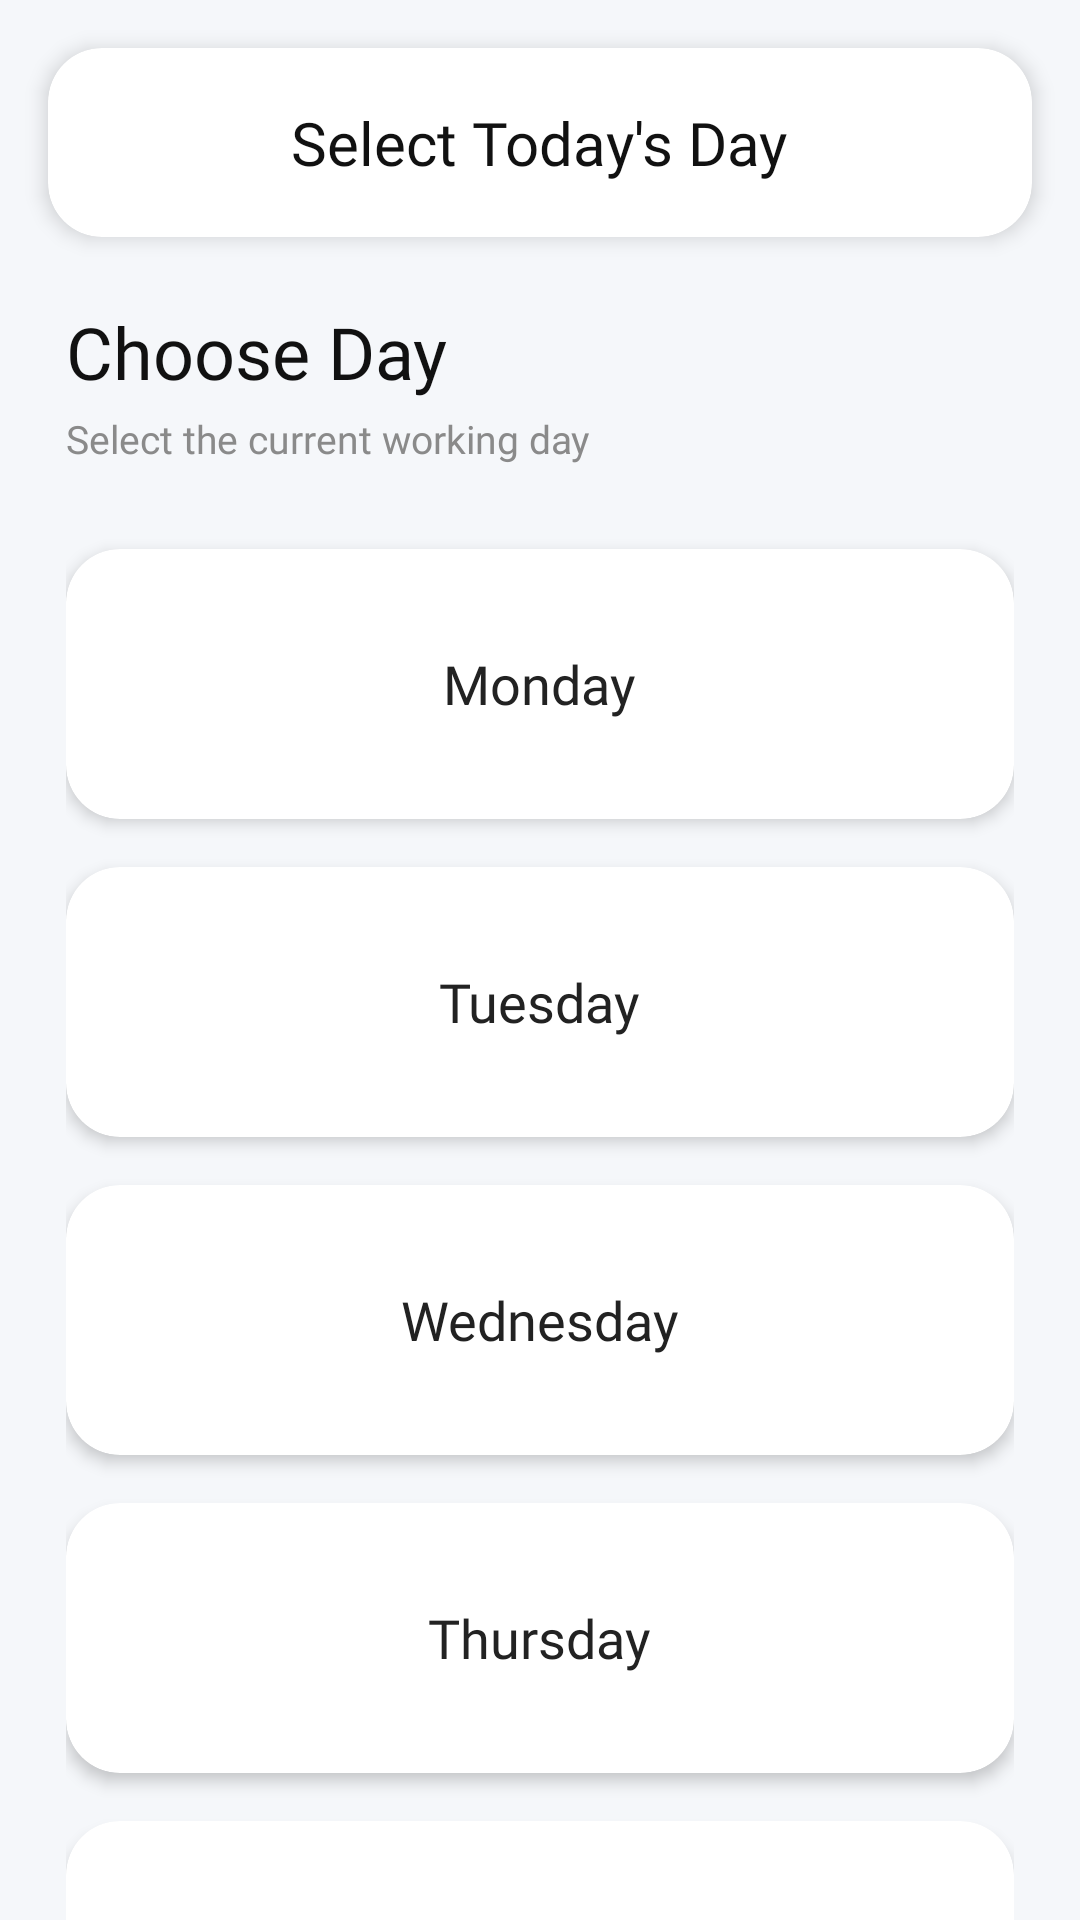

Reconstruct the res/layout file that produces this screen, plus the resources it refers to.
<!-- AndroidManifest.xml: application theme Theme.LMSKotlin -->
<!-- res/layout/activity_days.xml -->
<?xml version="1.0" encoding="utf-8"?>
<androidx.constraintlayout.widget.ConstraintLayout
    xmlns:android="http://schemas.android.com/apk/res/android"
    xmlns:app="http://schemas.android.com/apk/res-auto"
    xmlns:tools="http://schemas.android.com/tools"
    android:layout_width="match_parent"
    android:layout_height="match_parent"
    android:background="#F5F7FA"
    tools:context=".DaysActivity">

    
    <androidx.cardview.widget.CardView
        android:id="@+id/toolbarRl"
        android:layout_width="0dp"
        android:layout_height="wrap_content"
        android:layout_marginStart="16dp"
        android:layout_marginTop="16dp"
        android:layout_marginEnd="16dp"
        app:cardBackgroundColor="@android:color/white"
        app:cardCornerRadius="18dp"
        app:cardElevation="4dp"
        app:layout_constraintEnd_toEndOf="parent"
        app:layout_constraintStart_toStartOf="parent"
        app:layout_constraintTop_toTopOf="parent">

        <RelativeLayout
            android:layout_width="match_parent"
            android:layout_height="wrap_content"
            android:padding="18dp">

            <ImageView
                android:id="@+id/backBtn"
                android:layout_width="24dp"
                android:layout_height="24dp"
                android:layout_alignParentStart="true"
                android:layout_centerVertical="true"
                android:padding="2dp"
                android:src="@drawable/ic_back_black"
                app:tint="#222222" />

            <TextView
                android:layout_width="wrap_content"
                android:layout_height="wrap_content"
                android:layout_centerInParent="true"
                android:fontFamily="@font/segoe_ui_bold"
                android:text="Select Today's Day"
                android:textColor="#111111"
                android:textSize="20sp" />

        </RelativeLayout>

    </androidx.cardview.widget.CardView>

    
    <androidx.core.widget.NestedScrollView
        android:layout_width="0dp"
        android:layout_height="0dp"
        android:fillViewport="true"
        app:layout_constraintTop_toBottomOf="@id/toolbarRl"
        app:layout_constraintBottom_toBottomOf="parent"
        app:layout_constraintStart_toStartOf="parent"
        app:layout_constraintEnd_toEndOf="parent">

        <LinearLayout
            android:layout_width="match_parent"
            android:layout_height="wrap_content"
            android:orientation="vertical"
            android:padding="22dp">

            
            <TextView
                android:layout_width="wrap_content"
                android:layout_height="wrap_content"
                android:fontFamily="@font/segoe_ui_bold"
                android:text="Choose Day"
                android:textColor="#111111"
                android:textSize="24sp" />

            <TextView
                android:layout_width="wrap_content"
                android:layout_height="wrap_content"
                android:layout_marginTop="4dp"
                android:fontFamily="@font/seg_ui_semibold"
                android:text="Select the current working day"
                android:textColor="#8A8A8A"
                android:textSize="13sp" />

            
            <androidx.cardview.widget.CardView
                android:id="@+id/mondayRl"
                android:layout_width="match_parent"
                android:layout_height="90dp"
                android:layout_marginTop="28dp"
                app:cardBackgroundColor="@android:color/white"
                app:cardCornerRadius="18dp"
                app:cardElevation="3dp">

                <TextView
                    android:id="@+id/monday"
                    android:layout_width="wrap_content"
                    android:layout_height="wrap_content"
                    android:layout_gravity="center"
                    android:fontFamily="@font/seg_ui_semibold"
                    android:text="Monday"
                    android:textColor="#222222"
                    android:textSize="18sp" />

            </androidx.cardview.widget.CardView>

            
            <androidx.cardview.widget.CardView
                android:id="@+id/tuesdayRl"
                android:layout_width="match_parent"
                android:layout_height="90dp"
                android:layout_marginTop="16dp"
                app:cardBackgroundColor="@android:color/white"
                app:cardCornerRadius="18dp"
                app:cardElevation="3dp">

                <TextView
                    android:id="@+id/tuesday"
                    android:layout_width="wrap_content"
                    android:layout_height="wrap_content"
                    android:layout_gravity="center"
                    android:fontFamily="@font/seg_ui_semibold"
                    android:text="Tuesday"
                    android:textColor="#222222"
                    android:textSize="18sp" />

            </androidx.cardview.widget.CardView>

            
            <androidx.cardview.widget.CardView
                android:id="@+id/wednesdayRl"
                android:layout_width="match_parent"
                android:layout_height="90dp"
                android:layout_marginTop="16dp"
                app:cardBackgroundColor="@android:color/white"
                app:cardCornerRadius="18dp"
                app:cardElevation="3dp">

                <TextView
                    android:id="@+id/wednesday"
                    android:layout_width="wrap_content"
                    android:layout_height="wrap_content"
                    android:layout_gravity="center"
                    android:fontFamily="@font/seg_ui_semibold"
                    android:text="Wednesday"
                    android:textColor="#222222"
                    android:textSize="18sp" />

            </androidx.cardview.widget.CardView>

            
            <androidx.cardview.widget.CardView
                android:id="@+id/thurRl"
                android:layout_width="match_parent"
                android:layout_height="90dp"
                android:layout_marginTop="16dp"
                app:cardBackgroundColor="@android:color/white"
                app:cardCornerRadius="18dp"
                app:cardElevation="3dp">

                <TextView
                    android:id="@+id/thursday"
                    android:layout_width="wrap_content"
                    android:layout_height="wrap_content"
                    android:layout_gravity="center"
                    android:fontFamily="@font/seg_ui_semibold"
                    android:text="Thursday"
                    android:textColor="#222222"
                    android:textSize="18sp" />

            </androidx.cardview.widget.CardView>

            
            <androidx.cardview.widget.CardView
                android:id="@+id/fridayRl"
                android:layout_width="match_parent"
                android:layout_height="90dp"
                android:layout_marginTop="16dp"
                app:cardBackgroundColor="@android:color/white"
                app:cardCornerRadius="18dp"
                app:cardElevation="3dp">

                <TextView
                    android:id="@+id/friday"
                    android:layout_width="wrap_content"
                    android:layout_height="wrap_content"
                    android:layout_gravity="center"
                    android:fontFamily="@font/seg_ui_semibold"
                    android:text="Friday"
                    android:textColor="#222222"
                    android:textSize="18sp" />

            </androidx.cardview.widget.CardView>

            
            <androidx.cardview.widget.CardView
                android:id="@+id/satRl"
                android:layout_width="match_parent"
                android:layout_height="90dp"
                android:layout_marginTop="16dp"
                android:layout_marginBottom="10dp"
                app:cardBackgroundColor="@android:color/white"
                app:cardCornerRadius="18dp"
                app:cardElevation="3dp">

                <TextView
                    android:id="@+id/saturday"
                    android:layout_width="wrap_content"
                    android:layout_height="wrap_content"
                    android:layout_gravity="center"
                    android:fontFamily="@font/seg_ui_semibold"
                    android:text="Saturday"
                    android:textColor="#222222"
                    android:textSize="18sp" />

            </androidx.cardview.widget.CardView>

        </LinearLayout>

    </androidx.core.widget.NestedScrollView>

</androidx.constraintlayout.widget.ConstraintLayout>
<!-- resources referenced by this layout -->
<resources>
  <style name="Theme.LMSKotlin" parent="Theme.MaterialComponents.DayNight.NoActionBar">
          
          <item name="colorPrimary">@color/colorPrimary</item>
          <item name="colorPrimaryVariant">@color/colorPrimary</item>
          <item name="colorOnPrimary">@color/white</item>
          
          <item name="colorSecondary">@color/colorPrimary</item>
          <item name="colorSecondaryVariant">@color/colorPrimary</item>
          <item name="colorOnSecondary">@color/black</item>
          
          <item name="android:statusBarColor">?attr/colorPrimaryVariant</item>
          
      </style>
  <color name="colorPrimary">#0d6efd</color>
  <color name="white">#FFFFFFFF</color>
  <color name="black">#FF000000</color>
</resources>
